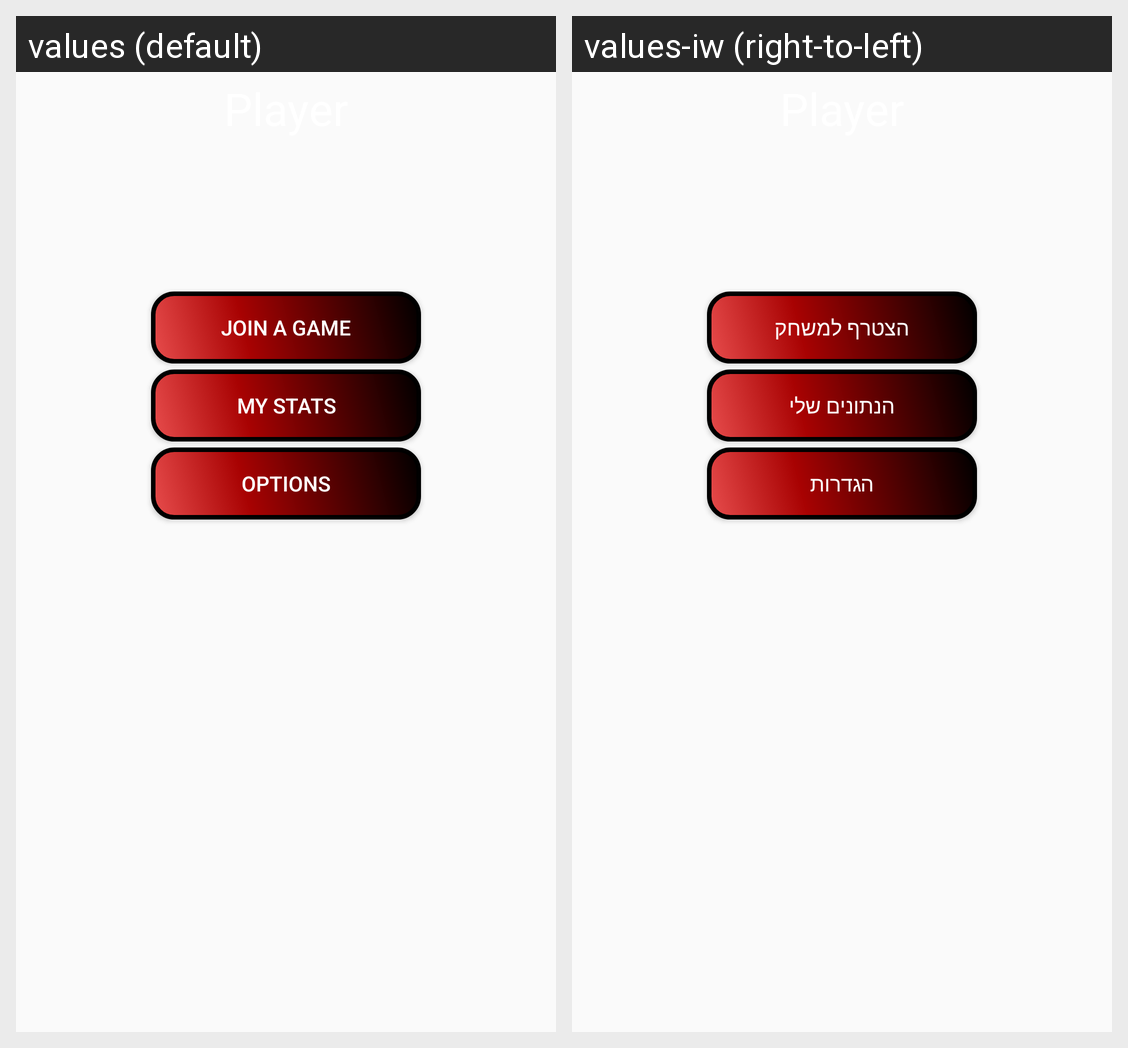

For this localized Android screen grid, give each drawn string resource with its value in every locale shown.
Android screen res/layout/activity_lobby.xml rendered under 2 locales, left to right: values (default), values-iw (right-to-left). Device: Nexus 5 (rendered at 1080×1920; each locale shown at half size, 540×960, under a caption strip naming it); theme AppTheme.
Strings drawn on this screen, with the default value and each locale's value (text and hints the layout hard-codes, and strings that could not be matched under every locale, appear in the picture but are not listed):

lobby_btn_joinGame
  values: Join A Game
  values-iw: הצטרף למשחק

lobby_btn_stats
  values: My Stats
  values-iw: הנתונים שלי

lobby_btn_options
  values: Options
  values-iw: הגדרות
